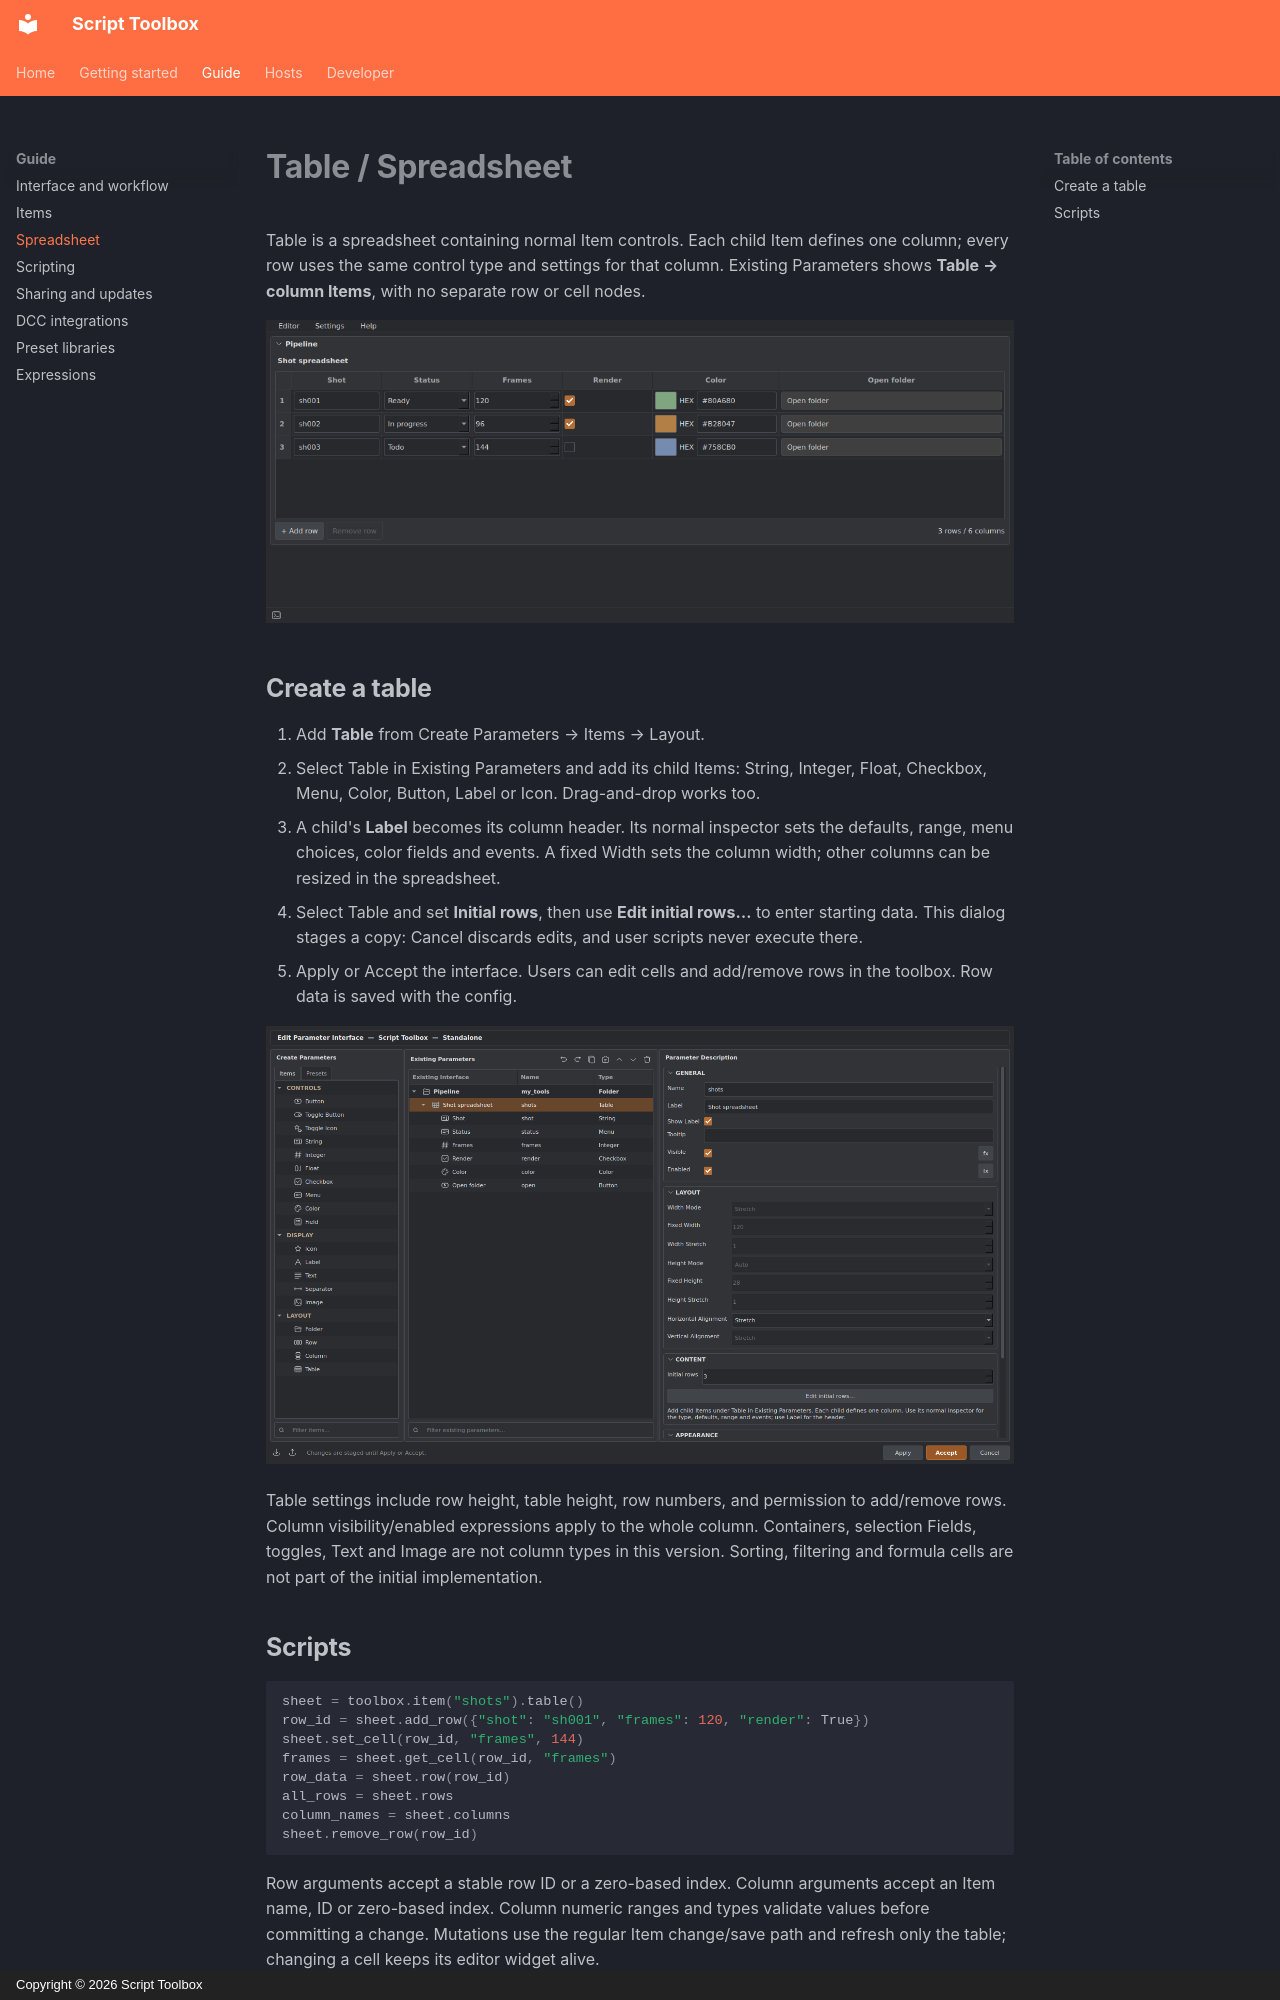

repository: RomanKrike/script-toolbox · page: guide/table/index.html · generator: mkdocs · copyright: Copyright © 2026 Script Toolbox

# Table / Spreadsheet

Table is a spreadsheet containing normal Item controls. Each child Item defines one column; every row uses the same control type and settings for that column. Existing Parameters shows **Table → column Items**, with no separate row or cell nodes.

![Spreadsheet with typed controls](../assets/images/table/runtime.png)

## Create a table

1. Add **Table** from Create Parameters → Items → Layout.
2. Select Table in Existing Parameters and add its child Items: String, Integer, Float, Checkbox, Menu, Color, Button, Label or Icon. Drag-and-drop works too.
3. A child's **Label** becomes its column header. Its normal inspector sets the defaults, range, menu choices, color fields and events. A fixed Width sets the column width; other columns can be resized in the spreadsheet.
4. Select Table and set **Initial rows**, then use **Edit initial rows…** to enter starting data. This dialog stages a copy: Cancel discards edits, and user scripts never execute there.
5. Apply or Accept the interface. Users can edit cells and add/remove rows in the toolbox. Row data is saved with the config.

![Table and column Items in the editor](../assets/images/table/editor.png)

Table settings include row height, table height, row numbers, and permission to add/remove rows. Column visibility/enabled expressions apply to the whole column. Containers, selection Fields, toggles, Text and Image are not column types in this version. Sorting, filtering and formula cells are not part of the initial implementation.
